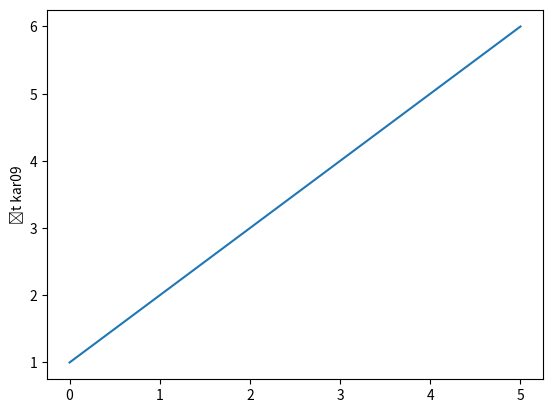

The matplotlib source for this figure:
import matplotlib.pyplot as plt

plt.plot([1,2,3,4,5,6])
plt.ylabel("Št kar09")
plt.show
